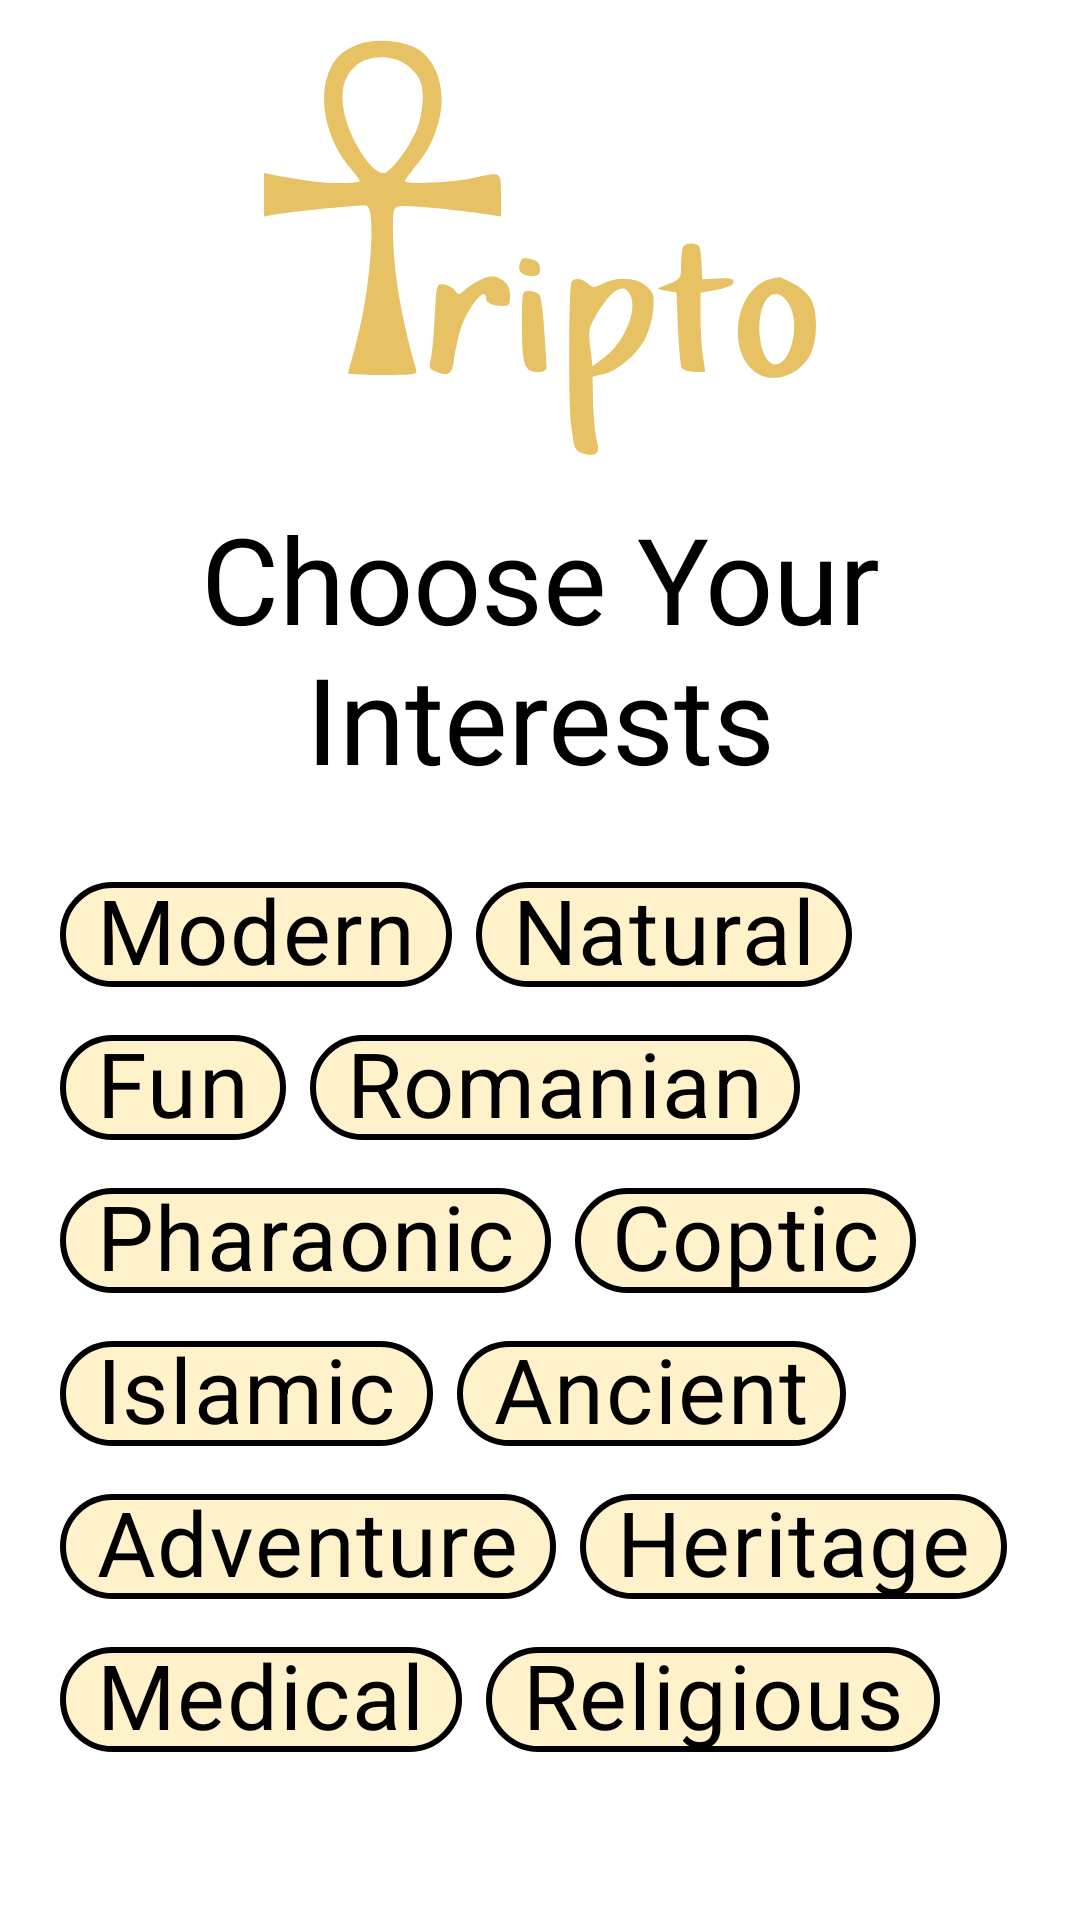

This screen was rendered from an Android layout file. Write that file and the resources it references.
<!-- AndroidManifest.xml: application theme Theme.Tripto -->
<!-- res/layout/activity_interests.xml -->
<?xml version="1.0" encoding="utf-8"?>
<RelativeLayout xmlns:android="http://schemas.android.com/apk/res/android"
    xmlns:app="http://schemas.android.com/apk/res-auto"
    xmlns:tools="http://schemas.android.com/tools"
    android:layout_width="match_parent"
    android:layout_height="match_parent"
    android:background="@drawable/bg"
    android:orientation="vertical"
    tools:context=".activities.InterestsActivity">

    <ImageView
        android:id="@+id/logo"
        android:layout_width="wrap_content"
        android:layout_height="wrap_content"
        android:contentDescription="logo"
        android:layout_centerHorizontal="true"
        app:srcCompat="@drawable/picture1" />

    <TextView
        android:layout_below="@id/logo"
        android:id="@+id/interests"
        android:layout_width="match_parent"
        android:layout_height="wrap_content"
        android:text="Choose Your Interests"
        android:textColor="@color/black"
        android:textSize="40sp"
        android:gravity="center"
        />

    <ScrollView
        android:id="@+id/scrollView1"
        android:layout_width="match_parent"
        android:layout_height="wrap_content"
        android:layout_below="@id/interests"
        android:fillViewport="true">

        <com.google.android.material.chip.ChipGroup
            android:id="@+id/chipGroup"
            android:layout_width="match_parent"
            android:layout_height="wrap_content"
            android:padding="20dp">

            <com.google.android.material.chip.Chip
                android:id="@+id/chip1"
                style="@style/customChip"
                android:layout_width="wrap_content"
                android:layout_height="wrap_content"
                android:text="Modern"
                android:textSize="30sp" />

            <com.google.android.material.chip.Chip
                android:id="@+id/chip2"
                style="@style/customChip"
                android:layout_width="wrap_content"
                android:layout_height="wrap_content"
                android:text="Natural"
                android:textSize="30sp" />

            <com.google.android.material.chip.Chip
                android:id="@+id/chip3"
                style="@style/customChip"
                android:layout_width="wrap_content"
                android:layout_height="wrap_content"
                android:text="Fun"
                android:textSize="30sp" />

            <com.google.android.material.chip.Chip
                android:id="@+id/chip4"
                style="@style/customChip"
                android:layout_width="wrap_content"
                android:layout_height="wrap_content"
                android:text="Romanian"
                android:textSize="30sp" />

            <com.google.android.material.chip.Chip
                android:id="@+id/chip5"
                style="@style/customChip"
                android:layout_width="wrap_content"
                android:layout_height="wrap_content"
                android:text="Pharaonic"
                android:textSize="30sp" />

            <com.google.android.material.chip.Chip
                android:id="@+id/chip6"
                style="@style/customChip"
                android:layout_width="wrap_content"
                android:layout_height="wrap_content"
                android:text="Coptic"
                android:textSize="30sp" />

            <com.google.android.material.chip.Chip
                android:id="@+id/chip7"
                style="@style/customChip"
                android:layout_width="wrap_content"
                android:layout_height="wrap_content"
                android:text="Islamic"
                android:textSize="30sp" />

            <com.google.android.material.chip.Chip
                android:id="@+id/chip8"
                style="@style/customChip"
                android:layout_width="wrap_content"
                android:layout_height="wrap_content"
                android:text="Ancient"
                android:textSize="30sp" />

            <com.google.android.material.chip.Chip
                android:id="@+id/chip9"
                style="@style/customChip"
                android:layout_width="wrap_content"
                android:layout_height="wrap_content"
                android:text="Adventure"
                android:textSize="30sp" />

            <com.google.android.material.chip.Chip
                android:id="@+id/chip10"
                style="@style/customChip"
                android:layout_width="wrap_content"
                android:layout_height="wrap_content"
                android:text="Heritage"
                android:textSize="30sp" />

            <com.google.android.material.chip.Chip
                android:id="@+id/chip11"
                style="@style/customChip"
                android:layout_width="wrap_content"
                android:layout_height="wrap_content"
                android:text="Medical"
                android:textSize="30sp" />

            <com.google.android.material.chip.Chip
                android:id="@+id/chip12"
                style="@style/customChip"
                android:layout_width="wrap_content"
                android:layout_height="wrap_content"
                android:text="Religious"
                android:textSize="30sp" />




        </com.google.android.material.chip.ChipGroup>

    </ScrollView>

    <ImageButton
        android:id="@+id/Next"
        android:layout_width="100dp"
        android:layout_height="80dp"
        android:layout_marginRight="10dp"
        android:background="@drawable/next"
        android:backgroundTint="@color/orange"
        android:layout_below="@+id/interests"
        android:layout_alignEnd="@id/interests"
        android:layout_marginTop="350dp"
        />

    <TextView
        android:id="@+id/notNow"
        android:layout_width="wrap_content"
        android:layout_height="wrap_content"
        android:text="Skip"
        android:textSize="22sp"
        android:layout_below="@+id/Next"
        android:layout_alignEnd="@id/Next"
        android:layout_marginRight="30dp"
        />
</RelativeLayout>
<!-- resources referenced by this layout -->
<resources>
  <color name="black">#FF000000</color>
  <color name="orange">#ED7D31</color>
  <!-- drawable picture1: vector/xml drawable (drawable, 3266 chars, omitted) -->
  <style name="customChip" parent="Widget.MaterialComponents.Chip.Filter">
          <item name="chipBackgroundColor">@color/chip_background_color</item>
          <item name="android:textColor">@color/chip_text_color</item>
          <item name="chipStrokeWidth">2dp</item>
      </style>
  <style name="Theme.Tripto" parent="Theme.MaterialComponents.DayNight.NoActionBar">
          
          <item name="colorPrimary">@color/primary_color</item>
          <item name="colorPrimaryVariant">@color/primary_color</item>
          <item name="colorOnPrimary">@color/white</item>
          
          <item name="colorSecondary">@color/teal_200</item>
          <item name="colorSecondaryVariant">@color/teal_700</item>
          <item name="colorOnSecondary">@color/black</item>
          
          <item name="android:statusBarColor">?attr/colorPrimaryVariant</item>
      </style>
  <color name="primary_color">#D7B965</color>
  <color name="white">#FFFFFFFF</color>
  <color name="teal_200">#FF03DAC5</color>
  <color name="teal_700">#FF018786</color>
</resources>
